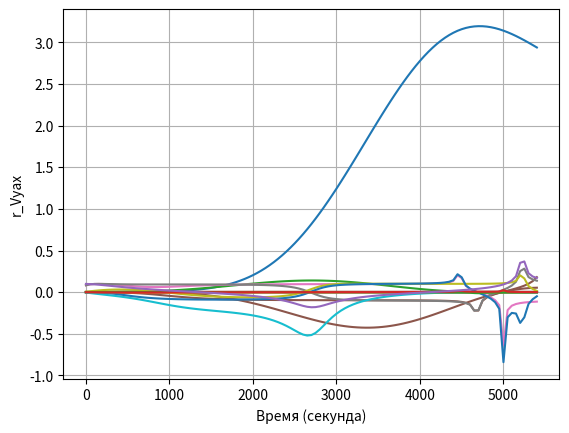

Write the Python code that produced this figure.
import matplotlib.pyplot as plt
import numpy as np


def core():
    global omega
    global altitude
    global radius_earth
    global density
    global mu
    global velocity
    global deltaQ

    mu = 398602
    altitude= 400
    radius_earth=6371

    omega = np.sqrt(mu/(radius_earth+altitude)**3)
    velocity=np.sqrt(mu/(radius_earth+altitude))
    density=5.934*10**(-12)
    deltaQ=0.02#*10**(-6)

    vars = np.zeros(20)
    vars[0] =100#*10**(-6)
    vars[1] = 0.5
    vars[2]= 0.2
    vars[5] =0.01#*10**(-6)
    vars[9] =100#*10**(-6)
    vars[10] = 0.5
    vars[12] =0.01#*10**(-6)
    vars[13] = density
    vars[14] =3.518*10**(-18)
    vars[15] =5#*10**(-7)
    vars[18] =0.5*omega*vars[15]
    vars[19] =3.518 * pow(10, -19)


    t = 0
    h = 50

    k = np.zeros((20,4))


    results = vars

    time = list()
    time.append(0)
    while t <= 5400:


        k[:, 0] = diffs(vars)
        k[:, 1] = diffs(vars + k[:, 0] / 2)*2
        k[:, 2] = diffs(vars + k[:, 1] / 2)*2
        k[:, 3] = diffs(vars + k[:, 2])

        k *= h/6
        dvars = [sum(elem) for elem in k]
        vars += dvars

        results = np.vstack([results, vars])
        time.append(t)

        t += h



    plt.plot(time, results[:,0]/1e6)
    plt.xlabel('Время (секунда)')
    plt.ylabel('Dx(t), км^2')
    plt.grid()
    plt.show()

    plt.plot(time, results[:, 5]/1e6)
    plt.xlabel('Время (секунда)')
    plt.ylabel('D_Vx(t), км^2/с^2')
    plt.grid()
    plt.show()

    plt.plot(time, results[:, 9]/1e6)
    plt.xlabel('Время (секунда)')
    plt.ylabel('Dy(t), км^2')
    plt.grid()
    plt.show()

    plt.plot(time, results[:, 12]/1e6)
    plt.xlabel('Время (секунда)')
    plt.ylabel('D_Vy(t), км^2/c^2')
    plt.grid()
    plt.show()

    plt.plot(time, results[:, 14])
    plt.xlabel('Время (секунда)')
    plt.ylabel('Dax(t)')
    plt.grid()
    plt.show()

    # Correlation graph

    plt.plot(time, results[:, 2]*10**(-6))
    plt.xlabel('Время (секунда)')
    plt.ylabel('K_xy')
    plt.grid()
    plt.show()

    plt.plot(time, results[:, 1]*10**(-6))
    plt.xlabel('Время (секунда)')
    plt.ylabel('K_xVx')
    plt.grid()
    plt.show()

    plt.plot(time, results[:, 10]*10**(-6))
    plt.xlabel('Время (секунда)')
    plt.ylabel('K_yVy')
    plt.grid()
    plt.show()

    plt.plot(time, results[:, 3]*10**(-6))
    plt.xlabel('Время (секунда)')
    plt.ylabel('K_xVy')
    plt.grid()
    plt.show()

    plt.plot(time, results[:, 6]*10**(-6))
    plt.xlabel('Время (секунда)')
    plt.ylabel('K_yVx')
    plt.grid()
    plt.show()

    plt.plot(time, results[:, 7]*10**(-6))
    plt.xlabel('Время (секунда)')
    plt.ylabel('K_VxVy')
    plt.grid()
    plt.show()

    plt.plot(time, results[:, 4]*10**(-6))
    plt.xlabel('Время (секунда)')
    plt.ylabel('K_xax')
    plt.grid()
    plt.show()

    plt.plot(time, results[:, 11]*10**(-6))
    plt.xlabel('Время (секунда)')
    plt.ylabel('K_yax')
    plt.grid()
    plt.show()

    plt.plot(time, results[:, 8]*10**(-6))
    plt.xlabel('Время (секунда)')
    plt.ylabel('K_Vxax')
    plt.grid()
    plt.show()

    plt.plot(time, results[:, 13]*10**(-6))
    plt.xlabel('Время (секунда)')
    plt.ylabel('K_Vyax')
    plt.grid()
    plt.show()

    #Correlation graph

    r_xy = results[0:,2]/np.sqrt(abs(results[:,0]*results[:,9]))/10

    r_xVx = results[:, 1] / np.sqrt(abs(results[:, 0] * results[:, 5]))/10

    r_yVy = results[:, 10] / np.sqrt(abs(results[:, 9] * results[:, 12]))/10

    r_xVy = results[:, 3] / np.sqrt(abs(results[:, 0] * results[:, 12]))/10

    r_yVx = results[:, 6] / np.sqrt(abs(results[:, 0] * results[:, 12]))/10

    r_VxVy = results[:, 7] / np.sqrt(abs(results[:, 5] * results[:, 12]))/10

    r_xax = results[:, 4] / np.sqrt(abs(results[:, 0] * results[:, 14]))/10

    r_yax = results[:, 11] / np.sqrt(abs(results[:, 9] * results[:, 14]))/10

    r_Vxax = results[:, 8] / np.sqrt(abs(results[:, 5] * results[:, 14]))/10

    r_Vyax = results[:, 13] / (np.sqrt(abs(results[:, 12] *results[:, 14]/10)))

    #Графики коэфффициентов r

    plt.plot(time, r_xy)
    plt.xlabel('Время (секунда)')
    plt.ylabel('rxy')
    plt.grid()
    plt.show()

    plt.plot(time, r_xVx)
    plt.xlabel('Время (секунда)')
    plt.ylabel('r_xVx')
    plt.grid()
    plt.show()

    plt.plot(time, r_yVy )
    plt.xlabel('Время (секунда)')
    plt.ylabel('r_yVy')
    plt.grid()
    plt.show()

    plt.plot(time, r_xVy)
    plt.xlabel('Время (секунда)')
    plt.ylabel('r_xVy')
    plt.grid()
    plt.show()

    plt.plot(time, r_yVx)
    plt.xlabel('Время (секунда)')
    plt.ylabel('r_yVx')
    plt.grid()
    plt.show()

    plt.plot(time, r_VxVy)
    plt.xlabel('Время (секунда)')
    plt.ylabel('r_VxVy')
    plt.grid()
    plt.show()

    plt.plot(time, r_xax)
    plt.xlabel('Время (секунда)')
    plt.ylabel('r_xax')
    plt.grid()
    plt.show()

    plt.plot(time, r_yax)
    plt.xlabel('Время (секунда)')
    plt.ylabel('r_yax')
    plt.grid()
    plt.show()

    plt.plot(time, r_Vxax)
    plt.xlabel('Время (секунда)')
    plt.ylabel('r_Vxax')
    plt.grid()
    plt.show()

    plt.plot(time, r_Vyax)
    plt.xlabel('Время (секунда)')
    plt.ylabel('r_Vyax')
    plt.grid()
    plt.show()






def diffs(args):

    out = np.zeros(20)

    out[0] = 2*args[1]
    out[1] = -2*omega*args[3]+args[4]+args[5]
    out[2] = args[3]+args[6]
    out[3] = 2*omega*args[1]+3*omega*omega*args[2]+args[7]
    out[4] = args[8]
    out[5] = -2*(2*omega*args[7]-args[8])
    out[6] = -2*omega*args[10]+args[11]+args[7]
    out[7] = 2*omega*args[5]+3 * omega * omega *args[6]-2*omega*args[12]+args[13]
    out[8] = -2*omega*args[13]+args[14]
    out[9] = 2*args[10]
    out[10] = 2*omega*args[6]+3*omega*omega*args[9]+args[12]
    out[11] = args[13]
    out[12] = 2*(2*omega*args[7]+3*omega*omega*args[10])
    out[13] = 2*omega*args[8]+3*omega*omega*args[11]
    out[14] = 0
    out[15] = args[16]
    out[16] = -2*omega*args[18]+args[19]
    out[17] = args[18]
    out[18] = 2-omega*args[16]+3*omega*omega*args[17]
    out[19] = 0


    return out





core()





